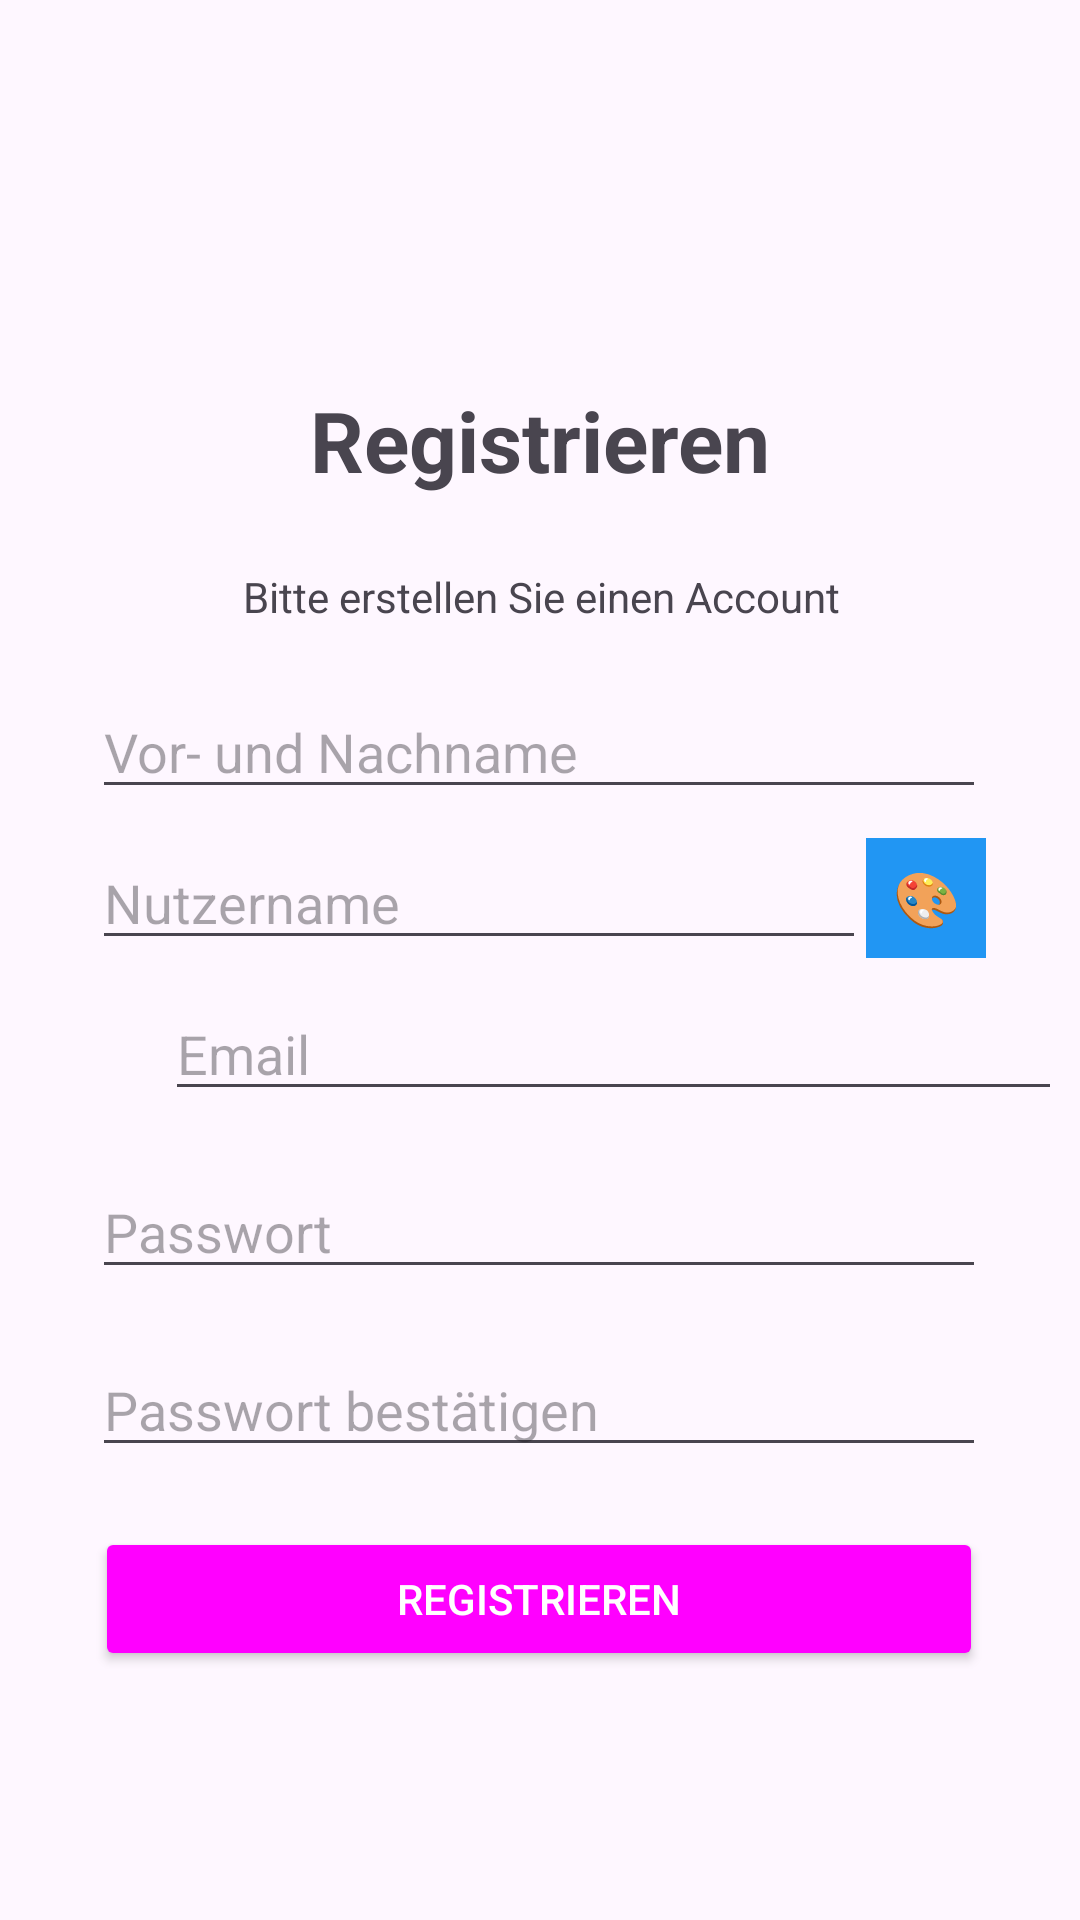

Produce the Android XML layout that renders to this screen, including the resource entries it uses.
<!-- AndroidManifest.xml: application theme Theme.Terminplaner -->
<!-- res/layout/fragment_sign_up.xml -->
<?xml version="1.0" encoding="utf-8"?>
<androidx.constraintlayout.widget.ConstraintLayout xmlns:android="http://schemas.android.com/apk/res/android"
    xmlns:app="http://schemas.android.com/apk/res-auto"
    xmlns:tools="http://schemas.android.com/tools"
    android:id="@+id/main"
    android:layout_width="match_parent"
    android:layout_height="match_parent"
    tools:context=".SignUpFragment">

    <EditText
        android:id="@+id/editText_Full_name"
        android:layout_width="298dp"
        android:layout_height="wrap_content"
        android:layout_marginStart="56dp"
        android:layout_marginTop="20dp"
        android:layout_marginEnd="57dp"
        android:layout_marginBottom="9dp"
        android:ems="10"
        android:hint="Vor- und Nachname"
        android:inputType="text"
        app:layout_constraintBottom_toTopOf="@+id/layout_username_color"
        app:layout_constraintEnd_toEndOf="parent"
        app:layout_constraintStart_toStartOf="parent"
        app:layout_constraintTop_toBottomOf="@+id/textView_create_account" />

    <EditText
        android:id="@+id/editText_confirm_password"
        android:layout_width="298dp"
        android:layout_height="wrap_content"
        android:layout_marginStart="56dp"
        android:layout_marginTop="9dp"
        android:layout_marginEnd="57dp"
        android:layout_marginBottom="15dp"
        android:ems="10"
        android:hint="Passwort bestätigen"
        android:inputType="textPassword"
        app:layout_constraintBottom_toTopOf="@+id/button_sign_up"
        app:layout_constraintEnd_toEndOf="parent"
        app:layout_constraintStart_toStartOf="parent"
        app:layout_constraintTop_toBottomOf="@+id/editText_password" />

    <TextView
        android:id="@+id/textView_sign_up"
        android:layout_height="wrap_content"
        android:layout_marginStart="128dp"
        android:layout_marginTop="128dp"
        android:layout_marginEnd="128dp"
        android:layout_marginBottom="14dp"
        android:text="Registrieren"
        android:textSize="28sp"
        android:textStyle="bold"
        app:layout_constraintBottom_toTopOf="@+id/textView_create_account"
        app:layout_constraintEnd_toEndOf="parent"
        app:layout_constraintStart_toStartOf="parent"
        app:layout_constraintTop_toTopOf="parent"
        android:layout_width="wrap_content"/>

    <TextView
        android:id="@+id/textView_create_account"
        android:layout_width="wrap_content"
        android:layout_height="wrap_content"
        android:layout_marginStart="125dp"
        android:layout_marginTop="24dp"
        android:layout_marginEnd="126dp"
        android:text="Bitte erstellen Sie einen Account"
        app:layout_constraintEnd_toEndOf="parent"
        app:layout_constraintHorizontal_bias="0.489"
        app:layout_constraintStart_toStartOf="parent"
        app:layout_constraintTop_toBottomOf="@+id/textView_sign_up" />

    <TextView
        android:id="@+id/textView_have_account"
        android:layout_width="wrap_content"
        android:layout_height="wrap_content"
        android:layout_marginStart="100dp"
        android:layout_marginTop="21dp"
        android:layout_marginBottom="105dp"
        android:text="Sie haben schon einen Account?"
        app:layout_constraintBottom_toBottomOf="parent"
        app:layout_constraintEnd_toStartOf="@+id/textView_to_login"
        app:layout_constraintStart_toStartOf="parent"
        app:layout_constraintTop_toBottomOf="@+id/button_sign_up"
        app:layout_constraintVertical_bias="1.0" />

    <TextView
        android:id="@+id/textView_to_login"
        android:layout_width="wrap_content"
        android:layout_height="wrap_content"
        android:layout_marginStart="1dp"
        android:layout_marginTop="21dp"
        android:layout_marginEnd="100dp"
        android:layout_marginBottom="105dp"
        android:clickable="true"
        android:focusable="true"
        android:text="Einloggen"
        android:textColor="@color/my_blue"
        app:layout_constraintBottom_toBottomOf="parent"
        app:layout_constraintEnd_toEndOf="parent"
        app:layout_constraintStart_toEndOf="@+id/textView_have_account"
        app:layout_constraintTop_toBottomOf="@+id/button_sign_up"
        app:layout_constraintVertical_bias="1.0" />

    <Button
        android:id="@+id/button_sign_up"
        android:layout_width="296dp"
        android:layout_height="wrap_content"
        android:layout_marginStart="57dp"
        android:layout_marginTop="20dp"
        android:layout_marginEnd="58dp"
        android:text="Registrieren"
        android:theme="@style/BlueButton"
        app:layout_constraintEnd_toEndOf="parent"
        app:layout_constraintStart_toStartOf="parent"
        app:layout_constraintTop_toBottomOf="@+id/editText_confirm_password" />

    <androidx.constraintlayout.widget.ConstraintLayout
        android:id="@+id/layout_username_color"
        android:layout_width="298dp"
        android:layout_height="wrap_content"
        android:layout_marginStart="56dp"
        android:layout_marginTop="9dp"
        android:layout_marginEnd="57dp"
        app:layout_constraintTop_toBottomOf="@+id/editText_Full_name"
        app:layout_constraintStart_toStartOf="parent"
        app:layout_constraintEnd_toEndOf="parent">

        <EditText
            android:id="@+id/editText_username"
            android:layout_width="0dp"
            android:layout_height="wrap_content"
            android:ems="10"
            android:hint="Nutzername"
            android:inputType="text"
            app:layout_constraintBottom_toBottomOf="parent"
            app:layout_constraintEnd_toStartOf="@+id/view_color_picker"
            app:layout_constraintHorizontal_weight="1"
            app:layout_constraintStart_toStartOf="parent"
            app:layout_constraintTop_toTopOf="parent" />

        <TextView
            android:id="@+id/view_color_picker"
            android:layout_width="40dp"
            android:layout_height="40dp"
            android:layout_marginStart="8dp"
            android:background="@color/my_blue"
            android:gravity="center"
            android:text="🎨"
            android:textSize="18sp"
            android:textColor="@android:color/white"
            android:clickable="true"
            android:focusable="true"
            app:layout_constraintTop_toTopOf="parent"
            app:layout_constraintBottom_toBottomOf="parent"
            app:layout_constraintEnd_toEndOf="parent" />

    </androidx.constraintlayout.widget.ConstraintLayout>

    <EditText
        android:id="@+id/editText_email"
        android:layout_width="299dp"
        android:layout_height="wrap_content"
        android:layout_marginStart="55dp"
        android:layout_marginTop="9dp"
        android:layout_marginEnd="57dp"
        android:layout_marginBottom="9dp"
        android:ems="10"
        android:hint="Email"
        android:inputType="textEmailAddress"
        app:layout_constraintBottom_toTopOf="@+id/editText_password"
        app:layout_constraintEnd_toEndOf="parent"
        app:layout_constraintHorizontal_bias="0.0"
        app:layout_constraintStart_toStartOf="parent"
        app:layout_constraintTop_toBottomOf="@+id/layout_username_color" />

    <EditText
        android:id="@+id/editText_password"
        android:layout_width="298dp"
        android:layout_height="wrap_content"
        android:layout_marginStart="56dp"
        android:layout_marginTop="9dp"
        android:layout_marginEnd="57dp"
        android:layout_marginBottom="9dp"
        android:ems="10"
        android:hint="Passwort"
        android:inputType="textPassword"
        app:layout_constraintBottom_toTopOf="@+id/editText_confirm_password"
        app:layout_constraintEnd_toEndOf="parent"
        app:layout_constraintStart_toStartOf="parent"
        app:layout_constraintTop_toBottomOf="@+id/editText_email" />

</androidx.constraintlayout.widget.ConstraintLayout>
<!-- resources referenced by this layout -->
<resources>
  <color name="my_blue">#2196F3</color>
  <style name="BlueButton" parent="Widget.Material3.Button">
          <item name="android:backgroundTint">@color/my_blue</item>
          <item name="android:textColor">@android:color/white</item>
      </style>
  <style name="Theme.Terminplaner" parent="Base.Theme.Terminplaner" />
  <style name="Base.Theme.Terminplaner" parent="Theme.Material3.DayNight.NoActionBar">
          
          
      </style>
</resources>
